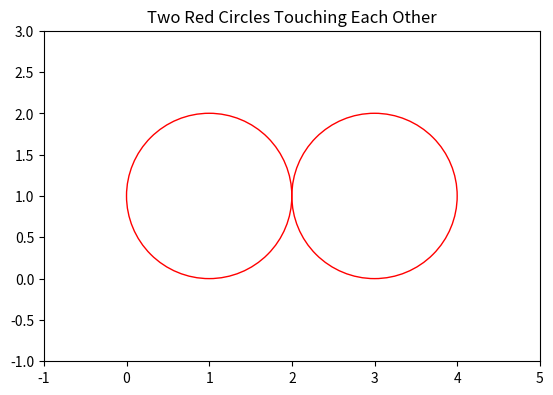

Source code (Python):
# QUESTION5
# This exercise demonstrates variable creation, arithmetic operations, and type checking

# Create variable x with integer value 3
# Integers are whole numbers without decimal points
x = 3

# Create variable y with float value 3.141 (approximation of pi)
# Floats are numbers with decimal points
y = 3.141

# Calculate AREA using the formula y * x^2
# In Python, ** is the exponentiation operator (power)
# So x**2 means x squared (x to the power of 2)
AREA = y * x ** 2

# Print the values of all variables
# f-strings (f"...") allow us to embed variables directly in strings
print(f"x = {x}")
print(f"y = {y}")
print(f"AREA = {AREA}")

# Print the types of each variable using type() function
# type() returns the data type of a variable
print(f"\nType of x: {type(x)}")      # Expected: <class 'int'>
print(f"Type of y: {type(y)}")        # Expected: <class 'float'>
print(f"Type of AREA: {type(AREA)}")  # Expected: <class 'float'>

# QUESTION6
# This exercise demonstrates comparison and logical operators
# We use the AREA variable from the previous cell

# First, let's see what AREA value we're working with
print(f"AREA value: {AREA}")
print(f"AREA // 4 = {AREA // 4}")  # Floor division (integer result)
print(f"AREA / 4 = {AREA / 4}")    # Regular division (float result)
print()

# Expression 1: AREA // 4 <= 7
# // is floor division - divides and rounds down to nearest integer
# <= is less than or equal to comparison
result1 = AREA // 4 <= 7
print(f"AREA // 4 <= 7 : {result1}")

# Expression 2: AREA / 4 < 7
# / is regular division (returns float)
# < is less than comparison
result2 = AREA / 4 < 7
print(f"AREA / 4 < 7 : {result2}")

# Expression 3: not AREA / 4 < 7 and AREA // 4 <= 7
# 'not' negates the boolean value (True becomes False, False becomes True)
# 'and' returns True only if BOTH conditions are True
# Order of operations: 'not' is evaluated first, then 'and'
result3 = not AREA / 4 < 7 and AREA // 4 <= 7
print(f"not AREA / 4 < 7 and AREA // 4 <= 7 : {result3}")

# QUESTION7
# This exercise demonstrates string indexing and slicing

# Create a string with full name (first and last name separated by space)
str_name = "Tomer Doe"

print(f"Full string: '{str_name}'")
print(f"String length: {len(str_name)}")
print()

# Print all values at EVEN indexes (0, 2, 4, 6, ...)
# String indexing: string[start:stop:step]
# [::2] means start from beginning, go to end, step by 2
# Index:  0   1   2   3   4   5   6   7   8
# Char:   T   o   m   e   r   ' '  D   o   e
even_indexes = str_name[::2]
print(f"Characters at even indexes (0,2,4,...): '{even_indexes}'")

# Print all values at ODD indexes (1, 3, 5, 7, ...)
# [1::2] means start from index 1, go to end, step by 2
odd_indexes = str_name[1::2]
print(f"Characters at odd indexes (1,3,5,...): '{odd_indexes}'")

# QUESTION8 (Challenge)
# This exercise demonstrates string concatenation, the find() method, and f-strings

# Create variable 'a' with 5 hash symbols
a = "#####"

# Create variable 'b' with 5 asterisks
b = "*****"

# Create variable 'c' with your name
c = "Tomer Doe"

# Concatenate variables in order: a, c, b
# The + operator joins strings together
concatenated = a + c + b
print(f"Concatenated string: '{concatenated}'")

# Find the index of the space character using .find() method
# .find() returns the index of the first occurrence of the specified value
# Note: We search in 'c' since that's where the name with space is
space_index_in_c = c.find(" ")
print(f"Index of space in name: {space_index_in_c}")

# To find space in concatenated string, we need to account for 'a' prefix
space_index_in_concat = concatenated.find(" ")
print(f"Index of space in concatenated string: {space_index_in_concat}")

# Calculate lengths of first and last name
# Split the name at the space to get first and last name separately
# .split() divides a string into a list based on a delimiter
name_parts = c.split(" ")
first_name = name_parts[0]
last_name = name_parts[1]

# Print using f-string the length of first and last name
# len() returns the number of characters in a string
print(f"First name '{first_name}' has {len(first_name)} characters")
print(f"Last name '{last_name}' has {len(last_name)} characters")

# QUESTION9 (Challenge)
# This exercise demonstrates using matplotlib to draw circles

# Import matplotlib for plotting
# matplotlib.pyplot is the standard plotting module
import matplotlib.pyplot as plt

# Create a figure and axis object
# fig is the entire figure, ax is the plotting area
fig, ax = plt.subplots()

# Create two red circles that touch each other
# Circle parameters: (x_center, y_center), radius
# For circles to touch, the distance between centers should equal sum of radii

# First circle: centered at (1, 1) with radius 1
circle1 = plt.Circle((1, 1), 1, color='red', fill=False)

# Second circle: centered at (3, 1) with radius 1
# Distance between centers (1,1) and (3,1) is 2
# Sum of radii is 1 + 1 = 2
# Since distance = sum of radii, the circles touch at exactly one point
circle2 = plt.Circle((3, 1), 1, color='red', fill=False)

# Add circles to the axes
# add_patch() adds a shape to the plot
ax.add_patch(circle1)
ax.add_patch(circle2)

# Set axis limits to properly display the circles
# Without this, the circles might be cut off or not visible
ax.set_xlim(-1, 5)
ax.set_ylim(-1, 3)

# Set equal aspect ratio so circles appear as circles (not ellipses)
ax.set_aspect('equal')

# Add title for clarity
plt.title('Two Red Circles Touching Each Other')

# Display the plot
plt.show()
